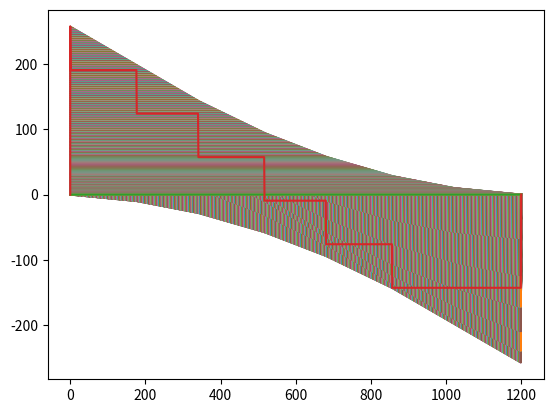

The script that saved this image:
# -------Defining Cross Section--------

#                            top_flange
#              ***************************************
#              ***************************************
#                     ******    glue    ******
#                     **                    **
#                     **                    **
#                     **                    **
#              web    **                    **
#                     **                    **
#                     **                    **
#                     **                    **
#                     **                    **
#                     ************************
#                             bot_flange
top_flange = 100
top_flange_thickness = 1.27
web = 75 - 1.27
web_thickness = 1.27
glue = 5
glue_thickness = 1.27
bot_flange = 80
bot_flange_thickness = 1.27

# -------General Properties------------
bridge_length = 1200
train_weight = 400
x_pos_train = [52, 228, 392, 568, 732, 908]
p_wheel_train = [train_weight / 6] * 6

# -------Solve for SFD/BMD-------------
import matplotlib.pyplot as plt
import numpy as np

def calc_reaction_forces(x_pos, adjustment, p_wheel_train):
    Ay = 0
    By = 0
    total_load = 0
    x_pos_train = x_pos[:]

    # Adjusts Wheel X Position
    for i in range(len(x_pos_train)):
        x_pos_train[i] += adjustment

    # Find Total Load
    for i in range(len(x_pos_train)):
        if x_pos_train[i] >= 0 and x_pos_train[i] <= 1200:
            total_load += p_wheel_train[i]

    # Take Moment About B to Calculate Ay
    moment = 0
    for i in range(len(x_pos_train)):
        if x_pos_train[i] >= 0 and x_pos_train[i] <= 1200:
            moment += p_wheel_train[i] * (bridge_length - x_pos_train[i])
        Ay = moment / bridge_length

    # Find By
    By = total_load - Ay

    return Ay, By, x_pos_train

def graph_sfd(x_pos, adjustment, p_wheel_train):

    # Calculate Reaction Forces + x_pos_train
    Ay, By, x_pos_train = calc_reaction_forces(x_pos, adjustment, p_wheel_train)

    x_points = [0]
    y_points = [0]

    for i in range(0, 1201):
        y_val = 0

        for wheel in range(len(x_pos_train)):
            if x_pos_train[wheel] <= i and x_pos_train[wheel] >= 0:
                y_val -= p_wheel_train[wheel]

        y_val += Ay

        if i == 1200:
            y_val += By

        x_points.append(i)
        y_points.append(y_val)

    xpoints = np.array(x_points)
    ypoints = np.array(y_points)

    plt.plot(xpoints, ypoints)
    return x_pos_train, max(abs(min(y_points)), max(y_points))
    # plt.show()
    # return x_points, y_points

def greatest_shear(x_pos_train, p_wheel_train):
    res = [0, 0]
    for i in range(-908, 1149):
        if graph_sfd(x_pos_train, i, p_wheel_train)[1] > res[1]:
            res[0], res[1] = graph_sfd(x_pos_train, i, p_wheel_train)
    
    return res

print(calc_reaction_forces(x_pos_train, -52, p_wheel_train))
print(greatest_shear(x_pos_train, p_wheel_train))
print(graph_sfd(x_pos_train, -51.999999999999, p_wheel_train))
plt.show()

# -------Create SFD/BMD Envelope-------

# -------Cross-sectional Properties----
A_top = top_flange * top_flange_thickness
y_top = bot_flange_thickness + web + 0.5 * top_flange_thickness

A_web = web * web_thickness
y_web = bot_flange_thickness + 0.5 * web

A_glue = glue * glue_thickness
y_glue = bot_flange_thickness + web - 0.5 * glue_thickness

A_bot = bot_flange * bot_flange_thickness
y_bot = 0.5 * bot_flange_thickness

y_bar = (A_top * y_top + 2 * A_web * y_web + 2 * A_glue * y_glue + A_bot * y_bot) / (
    A_top + 2 * A_web + 2 * A_glue + A_bot
)

I = (
    (top_flange * top_flange_thickness**3) / 12
    + 2 * (web**3 * web_thickness) / 12
    + (bot_flange * bot_flange_thickness**3) / 12
    + 2 * (glue * glue_thickness**3) / 12
    + (A_top * (y_top - y_bar) ** 2)
    + 2 * (A_web * (y_web - y_bar) ** 2)
    + 2 * (A_glue * (y_glue - y_bar) ** 2)
    + (A_bot * (y_bot - y_bar) ** 2)
)

# -------Calculate Applied Stresses----
# max_tensile_stress = max_moment * y_bar / I
# max_compressive_stress = max_moment * (height-y_bar) / I

# -------Material/Thin Plate Buckling--

# -------FOS---------------------------
# FOS_tension = 30/max_tensile_stress
# FOS_compression = 6/max_compressive_stress
# -------Vfail and Mfail---------------

# -------Output Plots------------------
print("x_pos_train:", x_pos_train, "\np_wheel_train:", p_wheel_train)
print("------------------")
print("y_bar:", y_bar, "\nI:", I)
